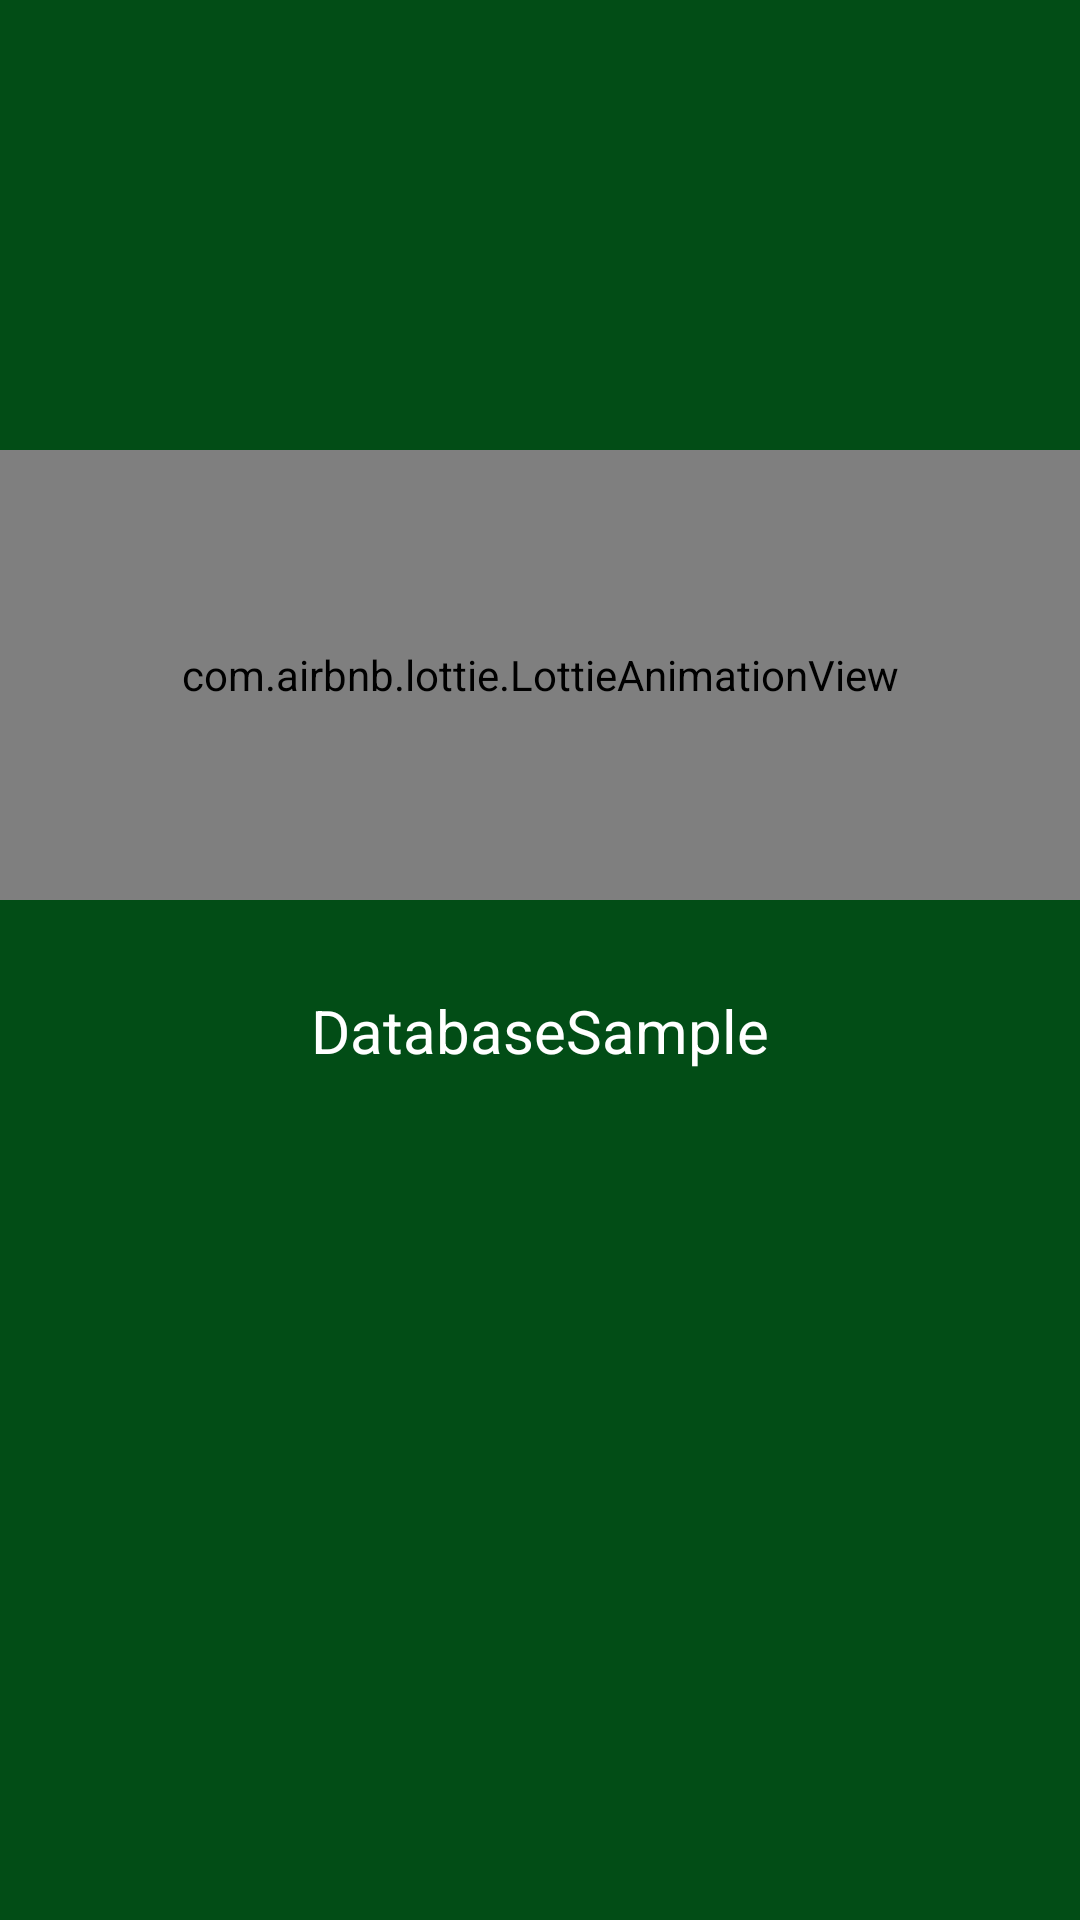

Write the Android layout XML for this screen, with the resource values it uses.
<!-- AndroidManifest.xml: activity theme Theme.DatabaseSample.NoActionBar -->
<!-- res/layout/activity_welcome.xml -->
<?xml version="1.0" encoding="utf-8"?>
<androidx.appcompat.widget.LinearLayoutCompat xmlns:android="http://schemas.android.com/apk/res/android"
    android:layout_width="match_parent"
    xmlns:app="http://schemas.android.com/apk/res-auto"
    android:orientation="vertical"
    android:layout_height="match_parent">
    <androidx.constraintlayout.widget.ConstraintLayout
        android:background="@color/colorPrimaryDark"
        android:layout_width="match_parent"
        android:layout_height="match_parent">
        <com.airbnb.lottie.LottieAnimationView
            android:id="@+id/lot_heart"
            android:layout_width="match_parent"
            android:layout_height="150dp"
            android:visibility="visible"
            app:lottie_rawRes="@raw/atom_loading"
            app:lottie_loop="true"
            app:lottie_autoPlay="true"
            android:layout_marginTop="150dp"
            app:layout_constraintTop_toTopOf="parent"/>

        <androidx.appcompat.widget.AppCompatTextView
            android:id="@+id/tv_title_name"
            android:text="@string/app_name"
            android:textSize="20sp"
            android:textColor="@color/white"
            android:gravity="center_horizontal"
            android:layout_width="match_parent"
            android:layout_height="40dp"
            android:layout_marginTop="30dp"
            app:layout_constraintTop_toBottomOf="@+id/lot_heart" />

    </androidx.constraintlayout.widget.ConstraintLayout>
</androidx.appcompat.widget.LinearLayoutCompat>
<!-- resources referenced by this layout -->
<resources>
  <color name="colorPrimaryDark">#024D16</color>
  <color name="white">#FFFFFFFF</color>
  <string name="app_name">DatabaseSample</string>
  <style name="Theme.DatabaseSample.NoActionBar">
          <item name="windowActionBar">false</item>
          <item name="windowNoTitle">true</item>
      </style>
</resources>
